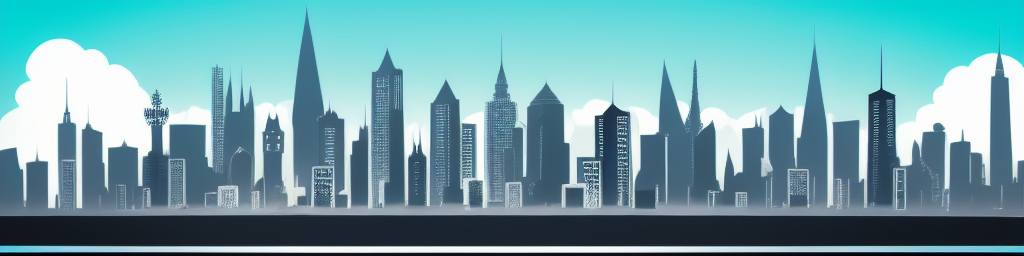
Generation parameters embedded in this image by AUTOMATIC1111 Stable Diffusion web UI or a fork of it (Forge, ...) (PNG 'parameters' text chunk):
Stylized city skyline in daytime


Steps: 20, Sampler: Euler a, CFG scale: 7, Seed: 1748889602, Size: 1024x256, Model hash: bb725eaf2e, Model: Protogen_V2.2